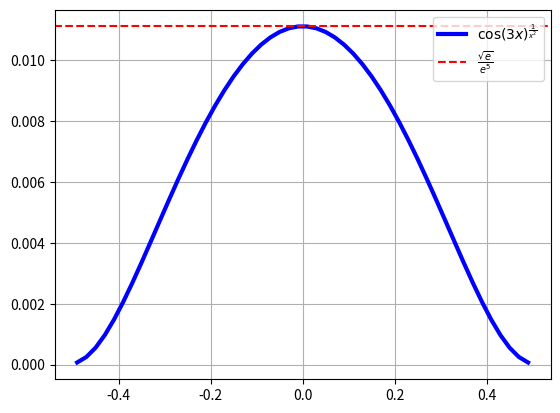

This figure's Python source:
#!/usr/bin/env python
# coding: utf-8

# # EJERCICIO: Calcula el siguiente límite: $\;\; \displaystyle\lim_{x\to 0}\left({\cos(3x)}^{\frac{1}{x^2}}\right)$.
# 

# ## Solución:

# En primer lugar, intentamos una sustitución directa:
# 
# $$
# \lim_{x\to 0}\left({\cos(3x)}^{\frac{1}{x^2}}\right) = \cos(0)^{+\infty} = 1^{+\infty} = \text{Indeterminado}.
# $$
# 
# Estamos ante una indeterminación del tipo $1^{\infty}$. Para resolverla tenemos que hacer *saltar* el exponente, y eso se conigue con un logaritmo (neperiano, por supuesto).
# 
# $$
# L=\lim_{x\to 0}\left({\cos(3x)}^{\frac{1}{x^2}}\right) \Rightarrow 
# \ln L = \ln \left[\lim_{x\to 0}\left({\cos(3x)}^{\frac{1}{x^2}}\right)\right].
# $$
# 
# Utilizamos ahora que, al ser el logaritmo neperiano una función continua en su dominio, conmuta con el límite. Entonces:
# 
# $$
# \ln L =
# \lim_{x\to 0}\left[\ln\left({\cos(3x)}^{\frac{1}{x^2}}\right)\right] =
# \lim_{x\to 0}\frac{1}{x^2}\ln\left({\cos(3x)}\right).
# $$
# 
# Vamos a resolver este límite, que ahora ya es una indeterminación del tipo 0.$(\infty)$:
# 
# \begin{align*}
# \ln L &=& \lim_{x\to 0}\frac{1}{x^2}\ln\left({\cos(3x)}\right) = 
# \lim_{x\to 0}\frac{\ln\left({\cos(3x)}\right)}{x^2} = \frac{\ln 1}{0} = \frac{0}{0} = \text{Ind} \\
# \vphantom{lim}\\
# &\stackrel{\stackrel{\color{blue}{\text{l'Hopital}}}{\downarrow}}{=}& 
# \lim_{x\to 0}\frac{\frac{1}{\cos(3x)}\left(-\sin(3x)\right)3}{2x}=
# -\frac{3}{2}\lim_{x\to 0}\frac{\sin(3x)}{x\cos(3x)} = \frac{0}{0} = \text{Ind} \\
# \vphantom{lim}\\
# &\stackrel{\stackrel{\color{blue}{\text{l'Hopital}}}{\downarrow}}{=}& 
# -\frac{3}{2}\lim_{x\to 0}\frac{3\cos(3x)}{\cos(3x)-3x\sin(3x)}0-\frac{3}{2}\frac{3}{1-0} = -\frac{9}{2}.
# \end{align*}
# 
# De donde obtenemos, finalmente, que,
# 
# $$
# \ln L = -\frac{9}{2} \Rightarrow L = e^{-\frac{9}{2}} = \frac{1}{e^{\frac{9}{2}}} = \frac{1}{\sqrt{e^9}}
# = \frac{1}{e^4\sqrt{e}} = \frac{\sqrt{e}}{e^5}.
# $$

# ### Vamos a comprobar nuestros cálculos utilizando *python* y, en concreto, su librería *sympy*:

# In[1]:


import sympy as sp

x = sp.Symbol('x', real=True) 

expr = sp.cos(3*x)**(1/x/x)
print('f(x) = ',expr)

L = sp.limit(expr,x,0)
print('L = ',L)


# ### Ahora vamos a dibujar la gráfica de la función utilizando *numpy* y *matplotlib*. Fijémonos en el valor de $f$ en el $0$, que es el límite que hemos estado calculando.

# In[2]:


# importamos los módulos numpy y pyplot
import numpy as np
import matplotlib.pyplot as plt

x = np.linspace(-0.49, 0.49)
y1 = np.cos(3*x)**(1/x/x)

# plot
fig = plt.figure()
ax  = fig.add_subplot(111)
ax.plot(x, y1, c='b', label=r'$\cos(3x)^{\frac{1}{x^2}}$',linewidth=3.0)

plt.axhline(y=np.exp(-9/2), xmin=-0.49, xmax=1.0, label=r'$\frac{\sqrt{e}}{e^5}$', color='r', linestyle='--')

leg = plt.legend(loc="upper right")

plt.grid()
plt.show()
